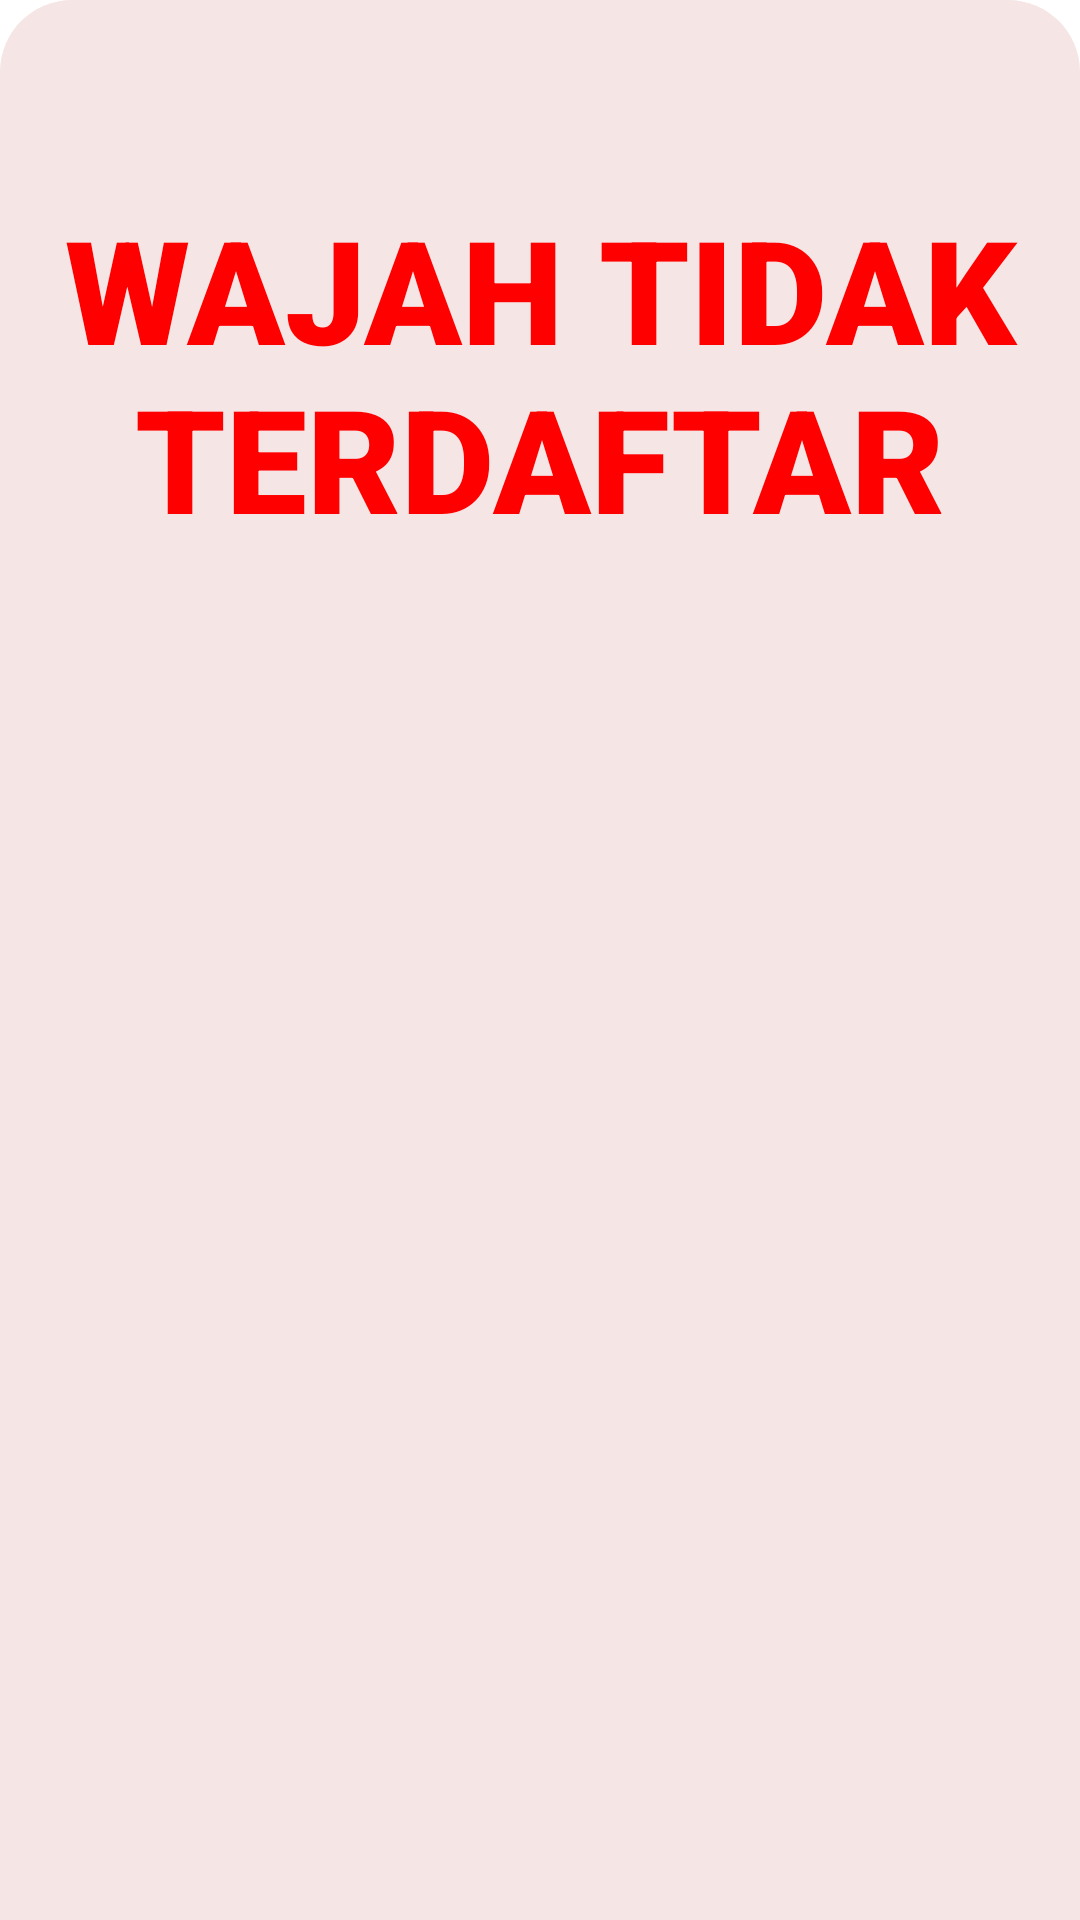

This screen was rendered from an Android layout file. Write that file and the resources it references.
<!-- AndroidManifest.xml: application theme Theme.CameraXApp -->
<!-- res/layout/activity_notrecognized_sheet.xml -->
<?xml version="1.0" encoding="utf-8"?>
<LinearLayout xmlns:android="http://schemas.android.com/apk/res/android"
    xmlns:app="http://schemas.android.com/apk/res-auto"
    xmlns:tools="http://schemas.android.com/tools"
    android:orientation="vertical"
    android:id="@+id/standard_notrecognized_sheet"
    android:layout_height="320dp"
    android:layout_width="match_parent"
    app:behavior_hideable="true"
    app:layout_behavior="com.google.android.material.bottomsheet.BottomSheetBehavior"
    android:background="@drawable/roundedred"
    >

    <androidx.constraintlayout.widget.ConstraintLayout
        android:id="@+id/constraint_notrecognized_sheet"
        android:layout_width="match_parent"
        android:layout_height="match_parent"
        android:visibility="visible">

        <ImageView
            android:id="@+id/imageView"
            android:layout_width="match_parent"
            android:layout_height="64dp"
            android:src="@drawable/ic_baseline_keyboard_arrow_up_24"
            app:layout_constraintEnd_toEndOf="parent"
            app:layout_constraintStart_toStartOf="parent"
            app:layout_constraintTop_toTopOf="parent">
        </ImageView>

        <androidx.constraintlayout.widget.Guideline
            android:id="@+id/guideline3"
            android:layout_width="wrap_content"
            android:layout_height="wrap_content"
            android:orientation="vertical"
            app:layout_constraintGuide_begin="196dp" />

        <com.google.android.material.textfield.TextInputLayout
            android:id="@+id/outlinedTextField"
            style="@style/Widget.MaterialComponents.TextInputLayout.OutlinedBox"
            android:layout_width="match_parent"
            android:layout_height="wrap_content"
            android:layout_marginStart="24dp"
            android:layout_marginEnd="24dp"
            android:layout_marginBottom="24dp"
            android:hint="Email"
            app:layout_constraintEnd_toEndOf="parent"
            app:layout_constraintStart_toStartOf="parent"
            app:layout_constraintTop_toBottomOf="@+id/imageView"/>

        <RadioGroup
            android:id="@+id/RGoup"
            android:layout_width="match_parent"
            android:layout_height="wrap_content"
            android:orientation="vertical"
            app:layout_constraintEnd_toEndOf="parent"
            app:layout_constraintStart_toStartOf="parent"
            app:layout_constraintTop_toBottomOf="@id/imageView"/>

        <TextView
            android:id="@+id/textView3"
            android:layout_width="0dp"
            android:layout_height="wrap_content"
            android:fontFamily="sans-serif-black"
            android:text="Wajah Tidak Terdaftar"
            android:textAlignment="center"
            android:textAllCaps="true"
            android:textColor="#FF0000"
            android:textSize="48sp"
            app:layout_constraintEnd_toEndOf="parent"
            app:layout_constraintStart_toStartOf="parent"
            app:layout_constraintTop_toBottomOf="@+id/imageView" />


    </androidx.constraintlayout.widget.ConstraintLayout>
</LinearLayout>
<!-- resources referenced by this layout -->
<resources>
  <!-- drawable roundedred (drawable) -->
  <?xml version="1.0" encoding="utf-8"?>
  <shape xmlns:android="http://schemas.android.com/apk/res/android">
      <solid android:color="#F5E5E5" />
      <corners
          android:topLeftRadius="24dp"
          android:topRightRadius="24dp" />
  </shape>
  <style name="Theme.CameraXApp" parent="Theme.MaterialComponents.DayNight.NoActionBar">
          
          <item name="colorPrimary">@color/c31_primary</item>
          <item name="colorPrimaryVariant">@color/teal_700</item>
          <item name="colorOnPrimary">@color/white</item>
          
          <item name="colorSecondary">@color/c31_secondary</item>
          <item name="colorSecondaryVariant">@color/c31_secondary1</item>
          <item name="colorOnSecondary">@color/white</item>
          
          <item name="android:statusBarColor" tools:targetApi="l">@color/c31_primary</item>
          
          <item name="materialAlertDialogTheme">@style/ThemeOverlay.App.MaterialAlertDialog</item>
  
      </style>
  <color name="c31_primary">#0F766E</color>
  <color name="teal_700">#FF018786</color>
  <color name="white">#FFFFFFFF</color>
  <color name="c31_secondary">#FF8800</color>
  <color name="c31_secondary1">#FFA339</color>
  <style name="ThemeOverlay.App.MaterialAlertDialog" parent="ThemeOverlay.MaterialComponents.MaterialAlertDialog">
          <item name="colorPrimary">@color/c31_primary</item>
          <item name="colorSecondary">@color/c31_secondary</item>
          <item name="colorSurface">@color/white</item>
          <item name="colorOnSurface">@color/black</item>
          <item name="alertDialogStyle">@style/MaterialAlertDialog.App</item>
          <item name="materialAlertDialogTitleTextStyle">@style/MaterialAlertDialog.App.Title.Text</item>
          <item name="materialAlertDialogBodyTextStyle">@style/MaterialAlertDialog.Material3.Body.Text</item>
          <item name="buttonBarPositiveButtonStyle">@style/Widget.App.Button</item>
          <item name="buttonBarNeutralButtonStyle">@style/Widget.App.Button</item>
      </style>
  <color name="black">#FF000000</color>
  <style name="MaterialAlertDialog.App" parent="MaterialAlertDialog.MaterialComponents">
          <item name="shapeAppearance">@style/ShapeAppearance.App.MediumComponent</item>
      </style>
  <style name="MaterialAlertDialog.App.Title.Text" parent="MaterialAlertDialog.MaterialComponents.Title.Text">
          <item name="android:textColor">@color/c31_red</item>
          <item name="android:textSize">24sp</item>
      </style>
  <style name="MaterialAlertDialog.Material3.Body.Text" parent="MaterialAlertDialog.MaterialComponents.Title.Text">
          <item name="android:textColor">@color/c31_primary</item>
          <item name="android:textSize">48sp</item>
          <item name="android:gravity">center</item>
          <item name="android:textAlignment">center</item>
          <item name="android:fontFamily">sans-serif-black</item>
      </style>
  <style name="Widget.App.Button" parent="Widget.MaterialComponents.Button.TextButton.Dialog">
          <item name="shapeAppearance">@style/ShapeAppearance.App.SmallComponent</item>
      </style>
  <style name="ShapeAppearance.App.MediumComponent" parent="ShapeAppearance.MaterialComponents.MediumComponent">
          <item name="cornerFamily">rounded</item>
          <item name="cornerSize">8dp</item>
      </style>
  <color name="c31_red">#ba000d</color>
  <style name="ShapeAppearance.App.SmallComponent" parent="ShapeAppearance.MaterialComponents.SmallComponent">
          <item name="cornerFamily">rounded</item>
          <item name="cornerSize">4dp</item>
      </style>
</resources>
